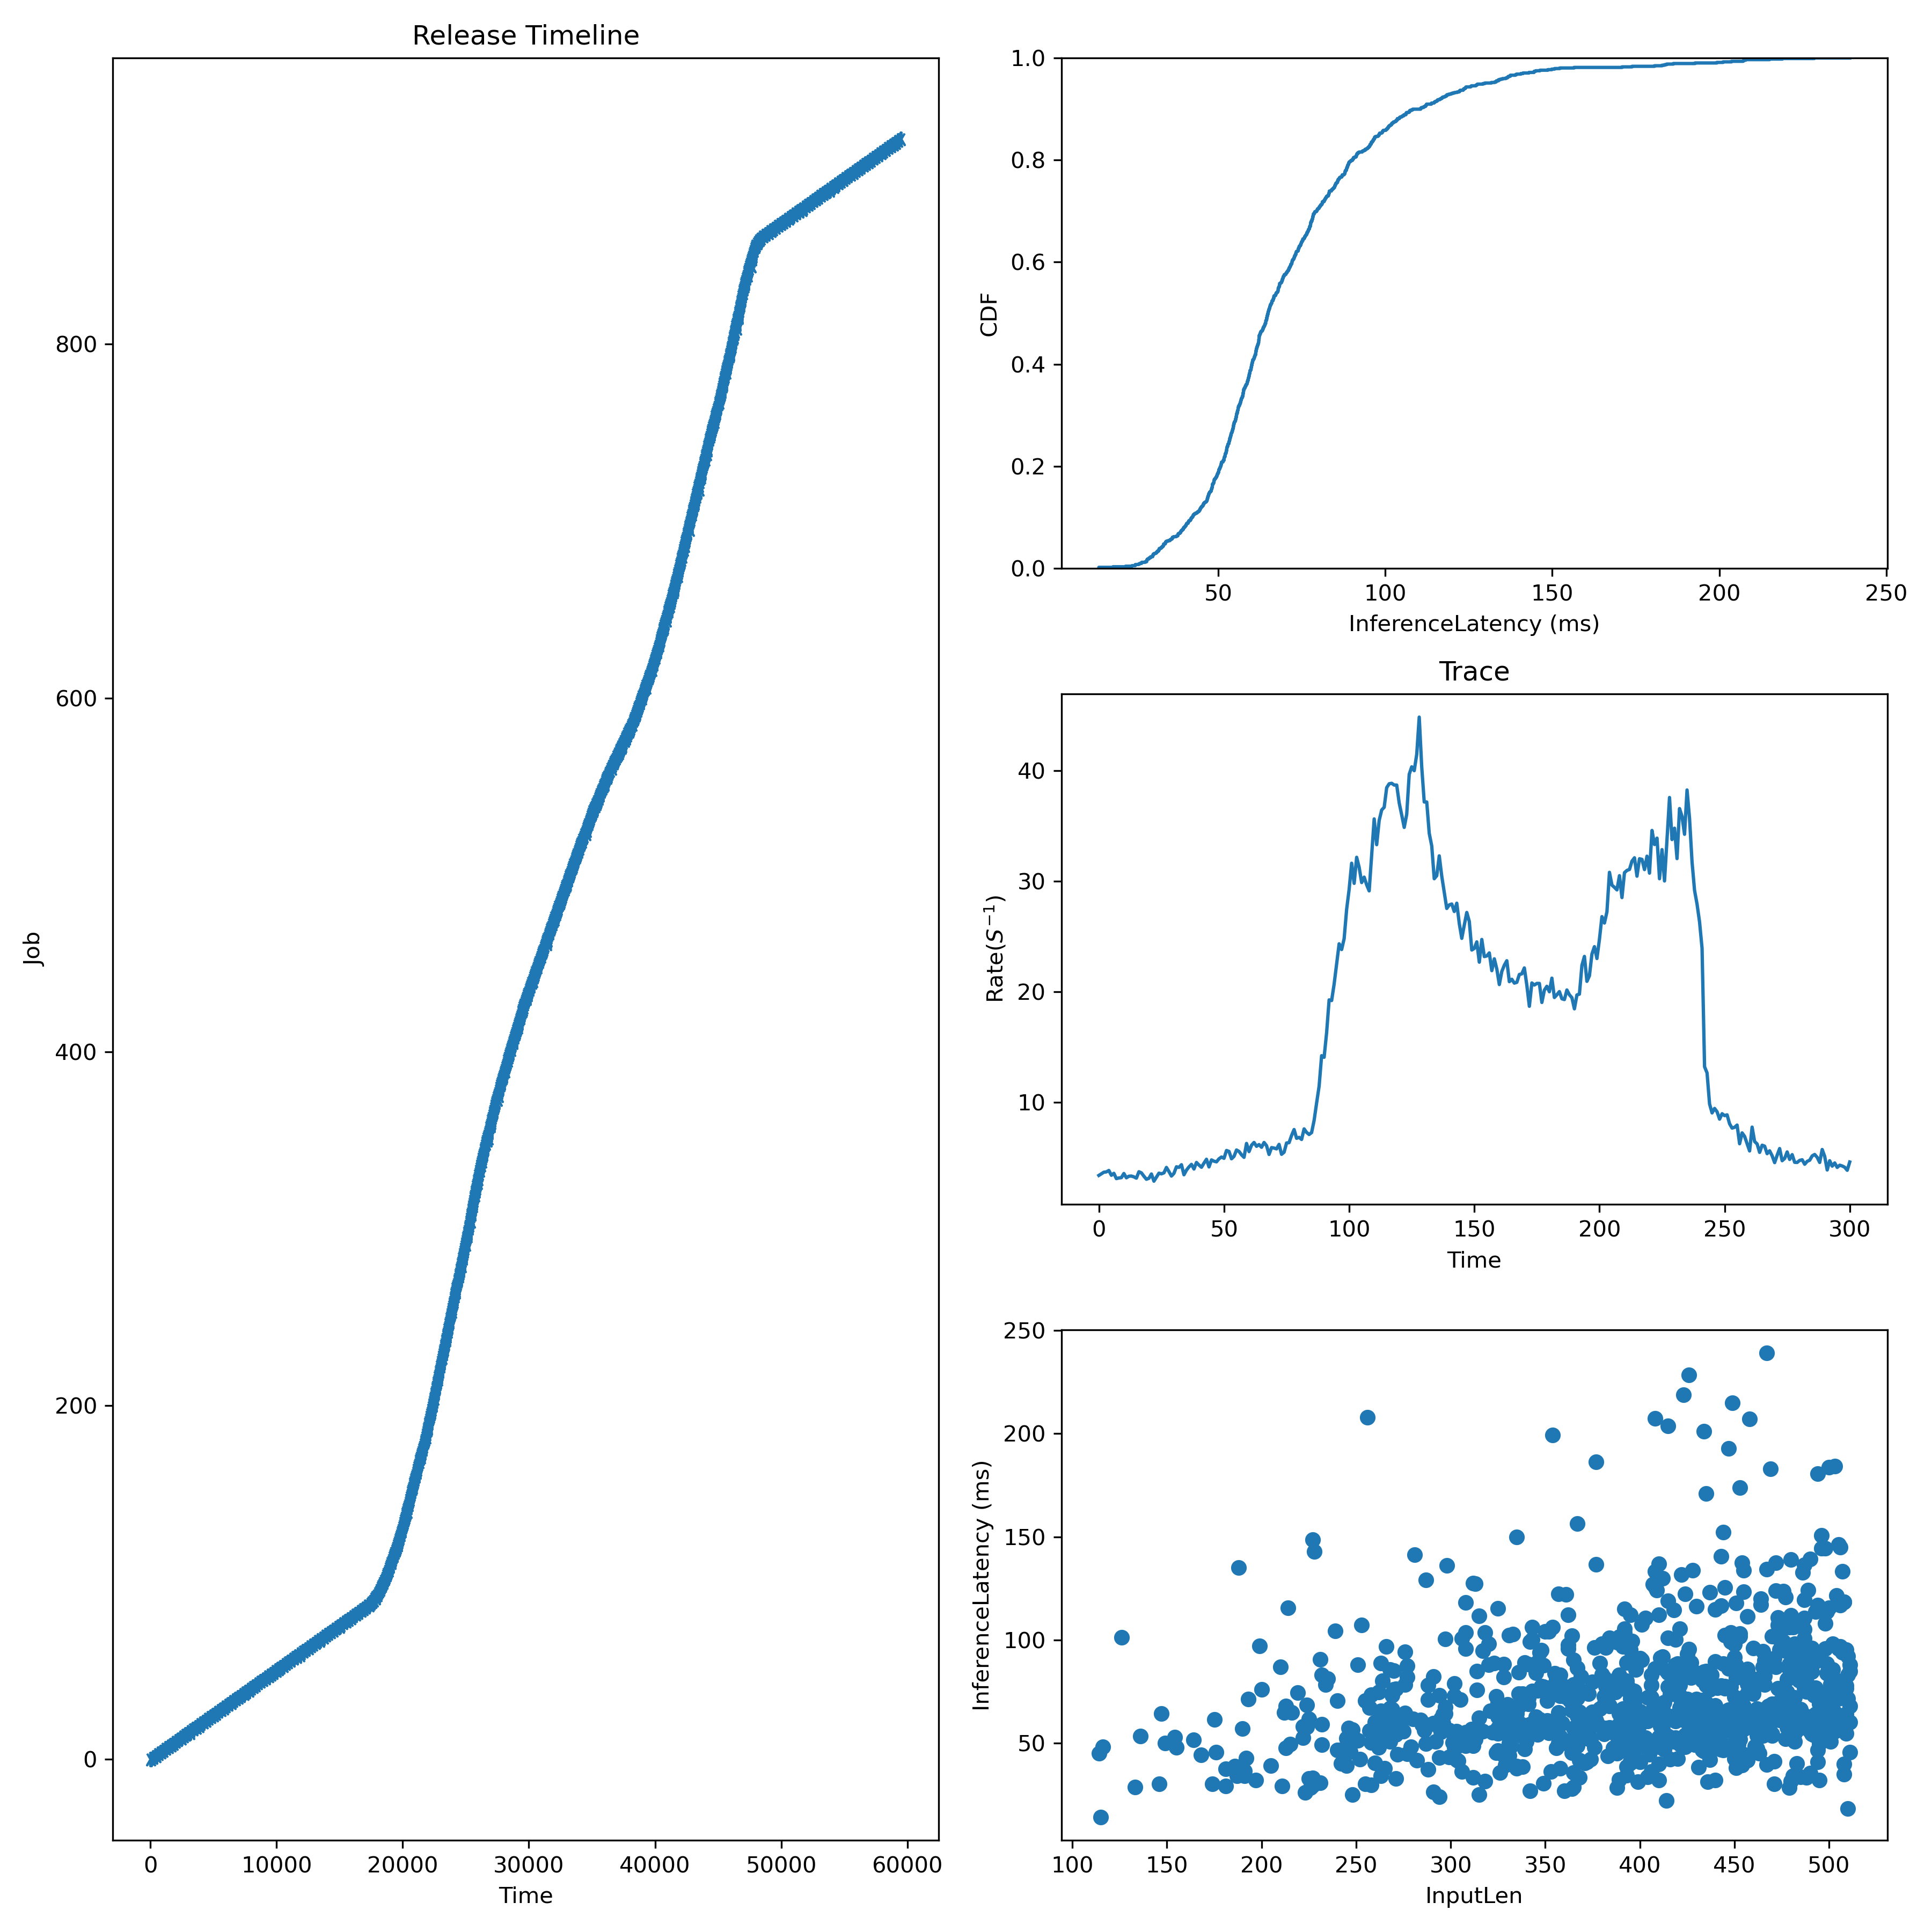

Values plotted in this chart, from the file beside it:
JobId, InputLen, Length, Admitted
0, 383, 68.26, 0.0
1, 325, 57.51, 198.1
2, 253, 107.3, 396.3
3, 348, 95.19, 594.4
4, 419, 100.2, 792.5
5, 501, 78.77, 990.7
6, 468, 55.9, 1189
7, 333, 102.9, 1387
8, 434, 84.81, 1585
9, 426, 87.93, 1783
10, 394, 62.04, 1981
11, 315, 25.19, 2179
12, 472, 137.4, 2378
13, 388, 79.98, 2576
14, 373, 73.95, 2774
15, 449, 215, 2972
16, 211, 29.33, 3170
17, 430, 61.96, 3368
18, 486, 132.8, 3566
19, 494, 117, 3764
20, 471, 30.48, 3963
21, 506, 77.25, 4161
22, 421, 78.19, 4359
23, 496, 62.17, 4557
24, 364, 66.06, 4755
25, 382, 96.49, 4953
26, 511, 87.95, 5151
27, 454, 58.7, 5350
28, 401, 90.45, 5548
29, 477, 120.7, 5746
30, 437, 41.97, 5944
31, 451, 38.19, 6142
32, 421, 105.5, 6340
33, 277, 44.86, 6538
34, 232, 49.23, 6736
35, 420, 64.53, 6935
36, 448, 60.59, 7133
37, 188, 135.1, 7331
38, 248, 53.64, 7529
39, 443, 116.5, 7727
40, 441, 63.25, 7925
41, 446, 62.12, 8123
42, 413, 50.77, 8321
43, 326, 35.93, 8520
44, 498, 53.59, 8718
45, 263, 65.6, 8916
46, 262, 54.38, 9114
47, 467, 134.5, 9312
48, 487, 77.69, 9510
49, 345, 62.8, 9708
50, 392, 115, 9907
51, 499, 113.8, 10105
52, 404, 33.68, 10303
53, 255, 70.55, 10501
54, 466, 57.28, 10699
55, 508, 34.98, 10897
56, 328, 56.15, 11095
57, 318, 103.6, 11293
58, 435, 170.9, 11492
59, 408, 207.4, 11690
... 857 more rows
